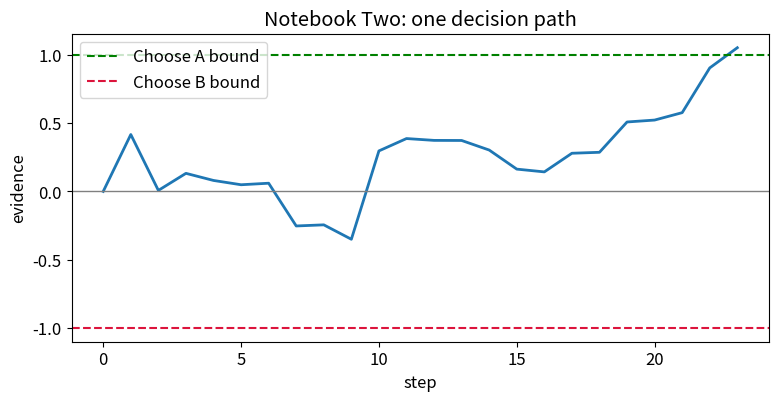
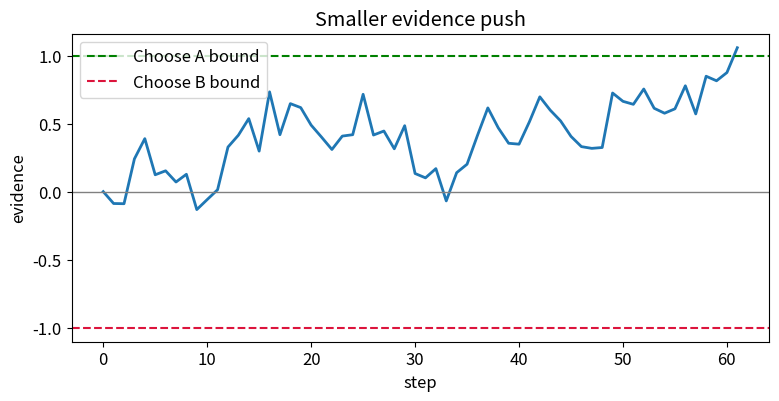
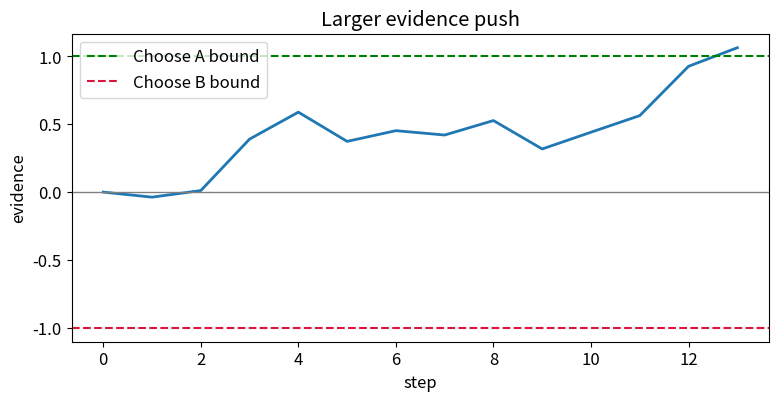

Reproduce these figures in Python, in order.
import numpy as np
import matplotlib.pyplot as plt

plt.rcParams['figure.figsize'] = (9, 4)
plt.rcParams['font.size'] = 12

def run_decision(evidence_push=0.05, noise=0.18, bound=1.0, max_steps=80, seed=None):
    rng = np.random.default_rng(seed)
    evidence = 0.0
    path = [evidence]
    choice = 'no choice yet'
    for step in range(1, max_steps + 1):
        evidence += evidence_push + rng.normal(0, noise)
        path.append(evidence)
        if evidence >= bound:
            choice = 'Choose A'
            break
        if evidence <= -bound:
            choice = 'Choose B'
            break
    return np.arange(len(path)), np.array(path), choice, len(path) - 1

def plot_decision_path(evidence_push=0.05, noise=0.18, bound=1.0, seed=1, title='One decision path'):
    t, path, choice, rt = run_decision(evidence_push=evidence_push, noise=noise, bound=bound, seed=seed)
    plt.figure()
    plt.plot(t, path, linewidth=2)
    plt.axhline(bound, linestyle='--', color='green', label='Choose A bound')
    plt.axhline(-bound, linestyle='--', color='crimson', label='Choose B bound')
    plt.axhline(0, color='gray', linewidth=1)
    plt.xlabel('step')
    plt.ylabel('evidence')
    plt.title(title)
    plt.legend(loc='best')
    plt.show()
    print('Choice:', choice)
    print('Decision time:', rt, 'steps')
    return t, path, choice, rt

def run_many(n=40, evidence_push=0.05, noise=0.18, bound=1.0, seed=10):
    choices = []
    times = []
    paths = []
    for i in range(n):
        t, path, choice, rt = run_decision(evidence_push=evidence_push, noise=noise, bound=bound, seed=seed + i)
        choices.append(choice)
        times.append(rt)
        paths.append((t, path))
    return choices, np.array(times), paths

def summarize_many(choices, times):
    choose_a = choices.count('Choose A')
    choose_b = choices.count('Choose B')
    total = len(choices)
    print('Choose A:', choose_a, 'of', total, f'({100 * choose_a / total:.0f}%)')
    print('Choose B:', choose_b, 'of', total, f'({100 * choose_b / total:.0f}%)')
    print('Average decision time:', round(float(np.mean(times)), 1), 'steps')
    print('Fastest / slowest:', int(np.min(times)), '/', int(np.max(times)), 'steps')

def plot_many_paths(paths, bound=1.0, title='Many decision paths'):
    plt.figure()
    for t, path in paths[:20]:
        plt.plot(t, path, alpha=0.35)
    plt.axhline(bound, linestyle='--', color='green')
    plt.axhline(-bound, linestyle='--', color='crimson')
    plt.axhline(0, color='gray', linewidth=1)
    plt.xlabel('step')
    plt.ylabel('evidence')
    plt.title(title)
    plt.show()

def compare_setting(label, values, setting_name):
    rows = []
    for value in values:
        kwargs = dict(evidence_push=0.05, noise=0.18, bound=1.0)
        kwargs[setting_name] = value
        choices, times, paths = run_many(n=40, seed=20, **kwargs)
        choose_a = choices.count('Choose A')
        rows.append((value, choose_a, round(float(np.mean(times)), 1), int(np.min(times)), int(np.max(times))))
    print(label)
    print('value | Choose A count | avg time | fastest | slowest')
    print('-' * 58)
    for value, choose_a, avg_time, fastest, slowest in rows:
        print(f'{value:>5} | {choose_a:>14} | {avg_time:>8} | {fastest:>7} | {slowest:>7}')
    return rows

t, path, choice, rt = plot_decision_path(evidence_push=0.05, noise=0.18, bound=1.0, seed=3, title='Notebook Two: one decision path')

print('Graph reading checklist')
print('1. Evidence path: the moving line')
print('2. Bound: the decision line')
print('3. Decision time: how long it took')

slow = plot_decision_path(evidence_push=0.03, noise=0.18, bound=1.0, seed=4, title='Smaller evidence push')
fast = plot_decision_path(evidence_push=0.08, noise=0.18, bound=1.0, seed=4, title='Larger evidence push')
print('Smaller push time:', slow[3])
print('Larger push time:', fast[3])
